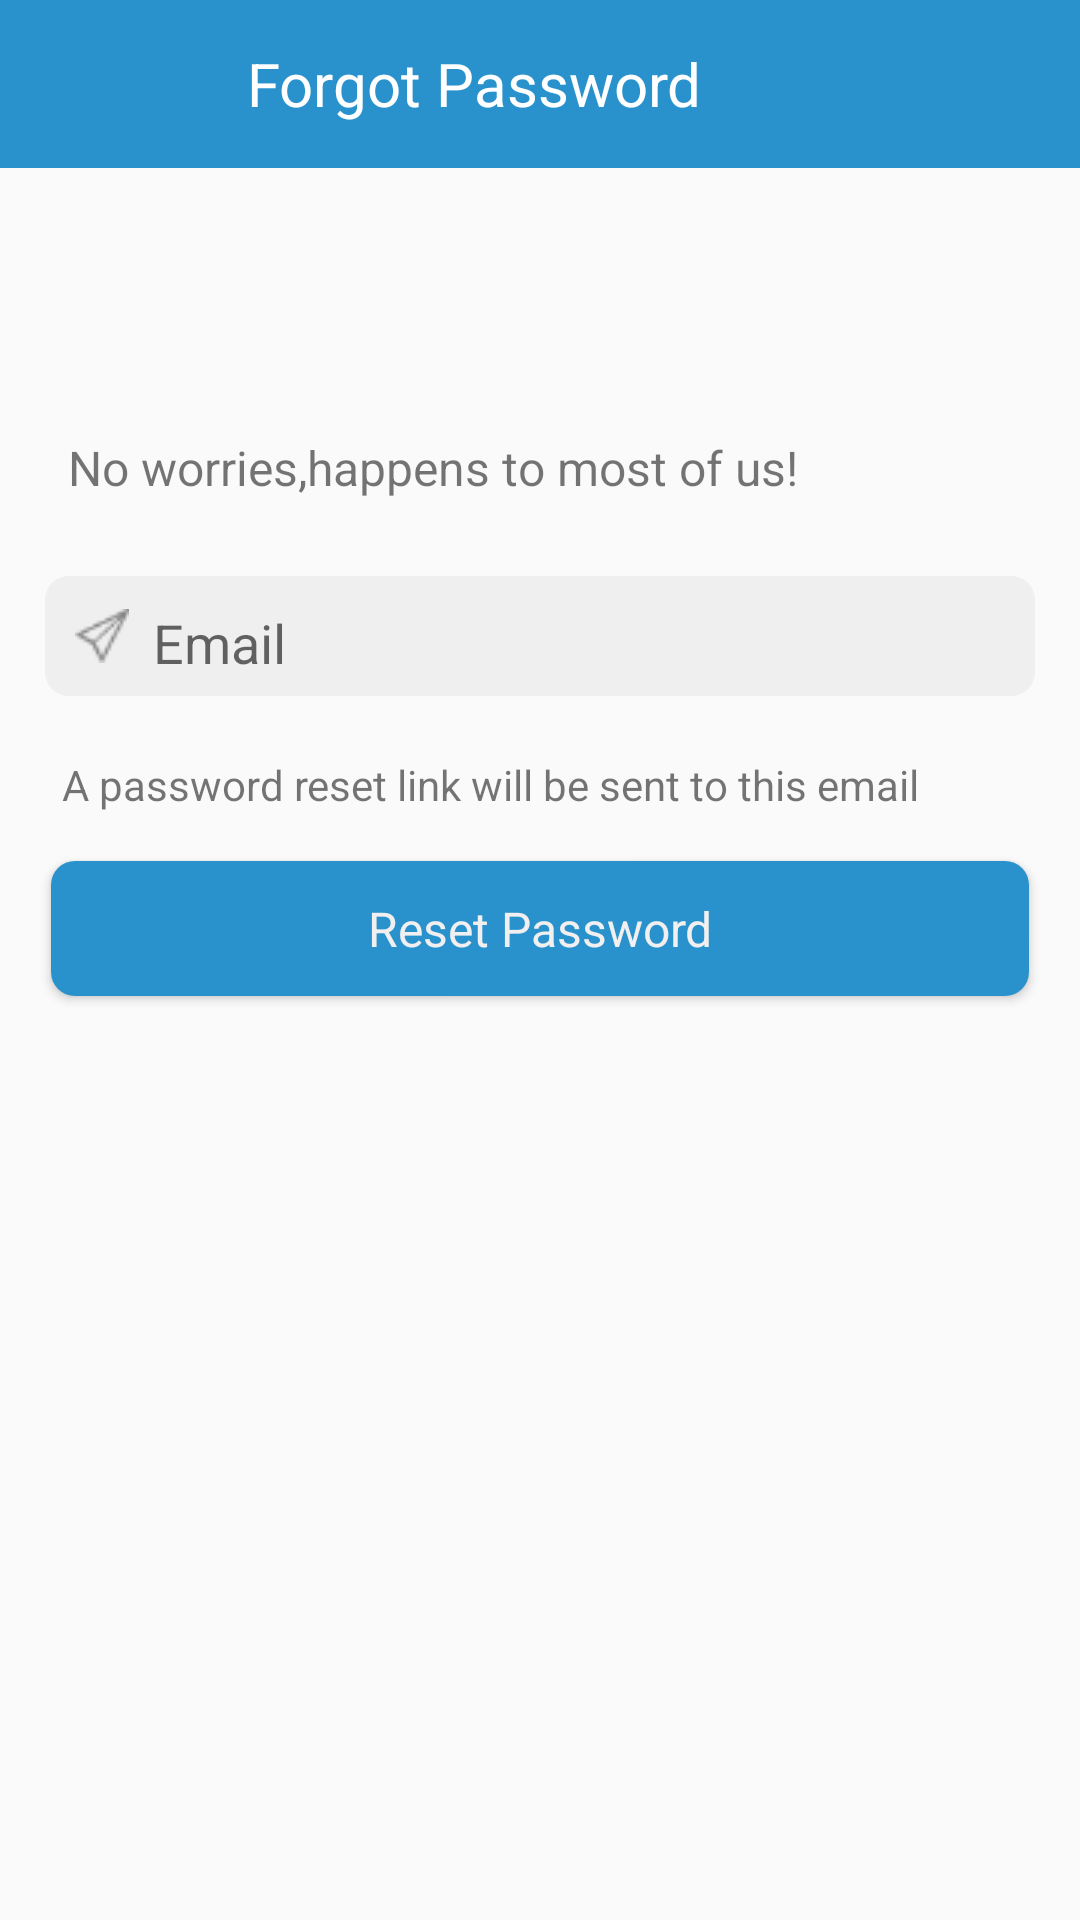

This screen was rendered from an Android layout file. Write that file and the resources it references.
<!-- AndroidManifest.xml: application theme AppTheme -->
<!-- res/layout/activity_forgotpass_activity.xml -->
<?xml version="1.0" encoding="utf-8"?>
<android.support.constraint.ConstraintLayout xmlns:android="http://schemas.android.com/apk/res/android"
    xmlns:app="http://schemas.android.com/apk/res-auto"
    xmlns:tools="http://schemas.android.com/tools"
    android:layout_width="match_parent"
    android:layout_height="match_parent"
    app:navigationIcon="?attr/homeAsUpIndicator"
    tools:context="com.example.chandru.myapplicationvook.Login.Forgotpass_activity">


    <android.support.v7.widget.Toolbar
        android:id="@+id/toolbar"
        android:layout_width="0dp"
        android:layout_height="wrap_content"
        android:background="@color/colorPrimaryDark"
        android:minHeight="?attr/actionBarSize"
        android:theme="?attr/actionBarTheme"
        app:layout_constraintEnd_toEndOf="parent"
        app:layout_constraintHorizontal_bias="0.0"
        app:layout_constraintStart_toStartOf="parent"

        app:layout_constraintTop_toTopOf="parent">

        <TextView
            android:id="@+id/close_forgot"
            android:layout_width="32dp"
            android:layout_height="32dp"
            android:background="@drawable/back"
            tools:layout_editor_absoluteX="16dp"
            tools:layout_editor_absoluteY="4dp" />

        <TextView
            android:layout_width="wrap_content"
            android:layout_height="wrap_content"
            android:layout_marginLeft="50dp"
            android:gravity="center"
            android:text="Forgot Password"
            android:textColor="@android:color/white"
            android:textSize="20sp"
            tools:layout_editor_absoluteX="40dp"
            tools:layout_editor_absoluteY="19dp" />

    </android.support.v7.widget.Toolbar>

    <EditText
        android:id="@+id/email_forgpass"
        android:layout_width="330dp"
        android:layout_height="40dp"
        android:layout_marginBottom="408dp"
        android:layout_marginEnd="8dp"
        android:layout_marginStart="8dp"
        android:background="@drawable/background_edittext"
        android:drawablePadding="8dp"
        android:drawableStart="@drawable/ic_email"
        android:hint="Email"
        android:inputType="text"
        android:padding="10dip"
        app:layout_constraintBottom_toBottomOf="parent"
        app:layout_constraintEnd_toEndOf="parent"
        app:layout_constraintStart_toStartOf="parent"
        tools:ignore="MissingConstraints,UnknownId" />

    <Button
        android:id="@+id/button_reset"
        android:layout_width="326dp"
        android:layout_height="45dp"
        android:layout_marginBottom="8dp"
        android:layout_marginEnd="8dp"
        android:layout_marginStart="8dp"
        android:layout_marginTop="8dp"
        android:background="@drawable/buttonstate"
        android:elevation="4dp"
        android:text="Reset Password"
        android:textAppearance="@style/TextAppearance.AppCompat"
        android:textColor="@color/gray"
        android:textSize="16sp"
        app:layout_constraintBottom_toBottomOf="parent"
        app:layout_constraintEnd_toEndOf="parent"
        app:layout_constraintStart_toStartOf="parent"
        app:layout_constraintTop_toBottomOf="@+id/textView5"
        app:layout_constraintVertical_bias="0.026" />

    <TextView
        android:id="@+id/textView4"
        android:layout_width="wrap_content"
        android:layout_height="33dp"
        android:layout_marginBottom="8dp"
        android:layout_marginEnd="8dp"
        android:layout_marginStart="8dp"
        android:layout_marginTop="8dp"
        android:text="@string/forgot_content"
        android:textSize="16sp"
        app:layout_constraintBottom_toTopOf="@+id/email_forgpass"
        app:layout_constraintEnd_toEndOf="parent"
        app:layout_constraintHorizontal_bias="0.146"
        app:layout_constraintStart_toStartOf="parent"
        app:layout_constraintTop_toTopOf="parent"
        app:layout_constraintVertical_bias="0.957" />

    <TextView
        android:id="@+id/textView5"
        android:layout_width="wrap_content"
        android:layout_height="wrap_content"
        android:layout_marginTop="20dp"
        android:text="@string/reset_content"
        app:layout_constraintEnd_toEndOf="parent"
        app:layout_constraintHorizontal_bias="0.278"
        app:layout_constraintStart_toStartOf="parent"
        app:layout_constraintTop_toBottomOf="@+id/email_forgpass"
        tools:ignore="MissingConstraints" />
</android.support.constraint.ConstraintLayout>
<!-- resources referenced by this layout -->
<resources>
  <color name="colorPrimaryDark">#2992cd</color>
  <color name="gray">#f1efef</color>
  <!-- drawable background_edittext (drawable) -->
  <?xml version="1.0" encoding="utf-8"?>
  <shape xmlns:android="http://schemas.android.com/apk/res/android"
      android:shape="rectangle" android:padding="15dp">
      <solid android:color="#efefef"/>
      <corners
          android:bottomRightRadius="8dp"
          android:bottomLeftRadius="8dp"
          android:topLeftRadius="8dp"
          android:topRightRadius="8dp"/>
  
  </shape>
  <!-- drawable buttonstate (drawable) -->
  <?xml version="1.0" encoding="utf-8"?>
  <shape xmlns:android="http://schemas.android.com/apk/res/android"
      android:shape="rectangle" android:padding="15dp">
      <solid android:color="#2992cd"/>
      <corners
          android:bottomRightRadius="8dp"
          android:bottomLeftRadius="8dp"
          android:topLeftRadius="8dp"
          android:topRightRadius="8dp"/>
  
  </shape>
  <!-- drawable ic_email: png bitmap (drawable, 471 bytes) -->
  <string name="forgot_content">No worries,happens to most of us!</string>
  <string name="reset_content">A password reset link will be sent to this email</string>
  <style name="AppTheme" parent="Theme.AppCompat.Light.NoActionBar">
          
          <item name="colorPrimary">@color/colorPrimary</item>
          <item name="colorPrimaryDark">@color/colorPrimaryDark</item>
          <item name="colorAccent">@color/colorAccent</item>
      </style>
  <color name="colorPrimary">#3f51b5</color>
  <color name="colorAccent">#595858</color>
</resources>
